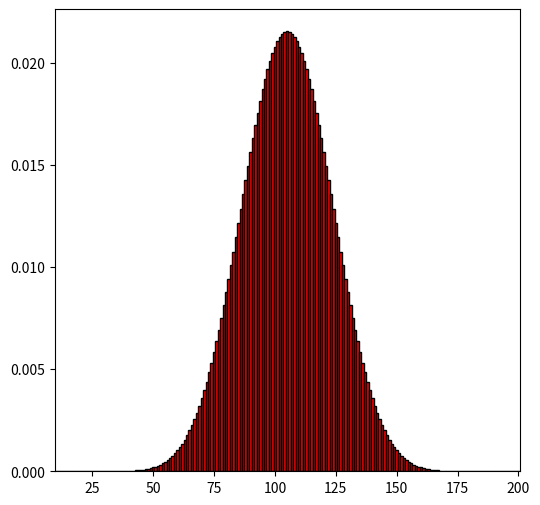

Write the Python code that produced this figure.
import numpy as np
import matplotlib.pyplot as plt
import pandas as pd

import numpy as np
from itertools import product

def dicer0(n, num_dice, density=False):
    """
    Simulates rolling multiple dice and computes the distribution of sums.

    Parameters:
    -----------
    n : int
        Number of sides on each die.
    num_dice : int
        Number of dice to roll.
    density : bool, optional (default=False)
        If True, returns the probability distribution instead of raw counts.

    Returns:
    --------
    tuple
        - ranges : np.array
            Possible sum values from rolling `num_dice` dice.
        - counts : np.array
            Count of occurrences for each sum (or probability if `density=True`).
    """
    total = n**num_dice  # Total possible outcomes
    ranges = np.arange(num_dice, num_dice * n + 1)  # Possible sum values
    counts = np.zeros_like(ranges, dtype=int)  # Store sum frequencies

    # Generate all possible outcomes
    for outcome in product(range(1, n + 1), repeat=num_dice):
        counts[sum(outcome) - num_dice] += 1

    if density:
        return ranges, counts / total  # Return probability distribution
    return ranges, counts  # Return raw counts

import numpy as np
from scipy.special import comb  # For binomial coefficients

def dicer(n, num_dice, density=True):
    """
    Computes the probability mass function (PMF) for the sum of `num_dice` fair dice.
    
    Parameters:
    -----------
    n : int
        Number of sides per die.
    num_dice : int
        Number of dice rolled.
    density : bool, optional (default=True)
        If True, returns the probability distribution instead of raw counts.

    Returns:
    --------
    tuple
        - ranges : np.array
            Possible sum values from rolling `num_dice` dice.
        - counts : np.array
            Count of occurrences for each sum (or probability if `density=True`).
    """
    ranges = np.arange(num_dice, num_dice * n + 1, dtype = int)  # Possible sum values
    total = n**num_dice  # Total number of outcomes
    counts = np.zeros_like(ranges, dtype=np.float64)  # Store frequencies

    # Compute probabilities using the explicit formula
    for i, S in enumerate(ranges):
        sum_term = 0
        for j in range((S - num_dice) // n + 1):
            sum_term += (-1)**j * comb(num_dice, j) * comb(S - j * n - 1, num_dice - 1)
    # P(S) = \frac{1}{n^{\text{num_dice}}} \sum_{j=0}^{\lfloor \frac{S - \text{num_dice}}{n} \rfloor} (-1)^j \binom{\text{num_dice}}{j} \binom{S - j n - 1}{\text{num_dice} - 1}
        counts[i] = sum_term

    if density:
        return ranges, counts / total, (ranges[0], ranges[-1])   # Normalize to get probabilities
    return ranges, counts.astype(int)  # Convert counts to integers if density=False

x,y,lims = dicer(20,10, density = True)
plt.figure(figsize=(6,6))
plt.xlim(lims[0]-0.5, lims[1]+0.5)
plt.bar(x,y, width = 1, color = 'r', edgecolor = 'k')
plt.show()